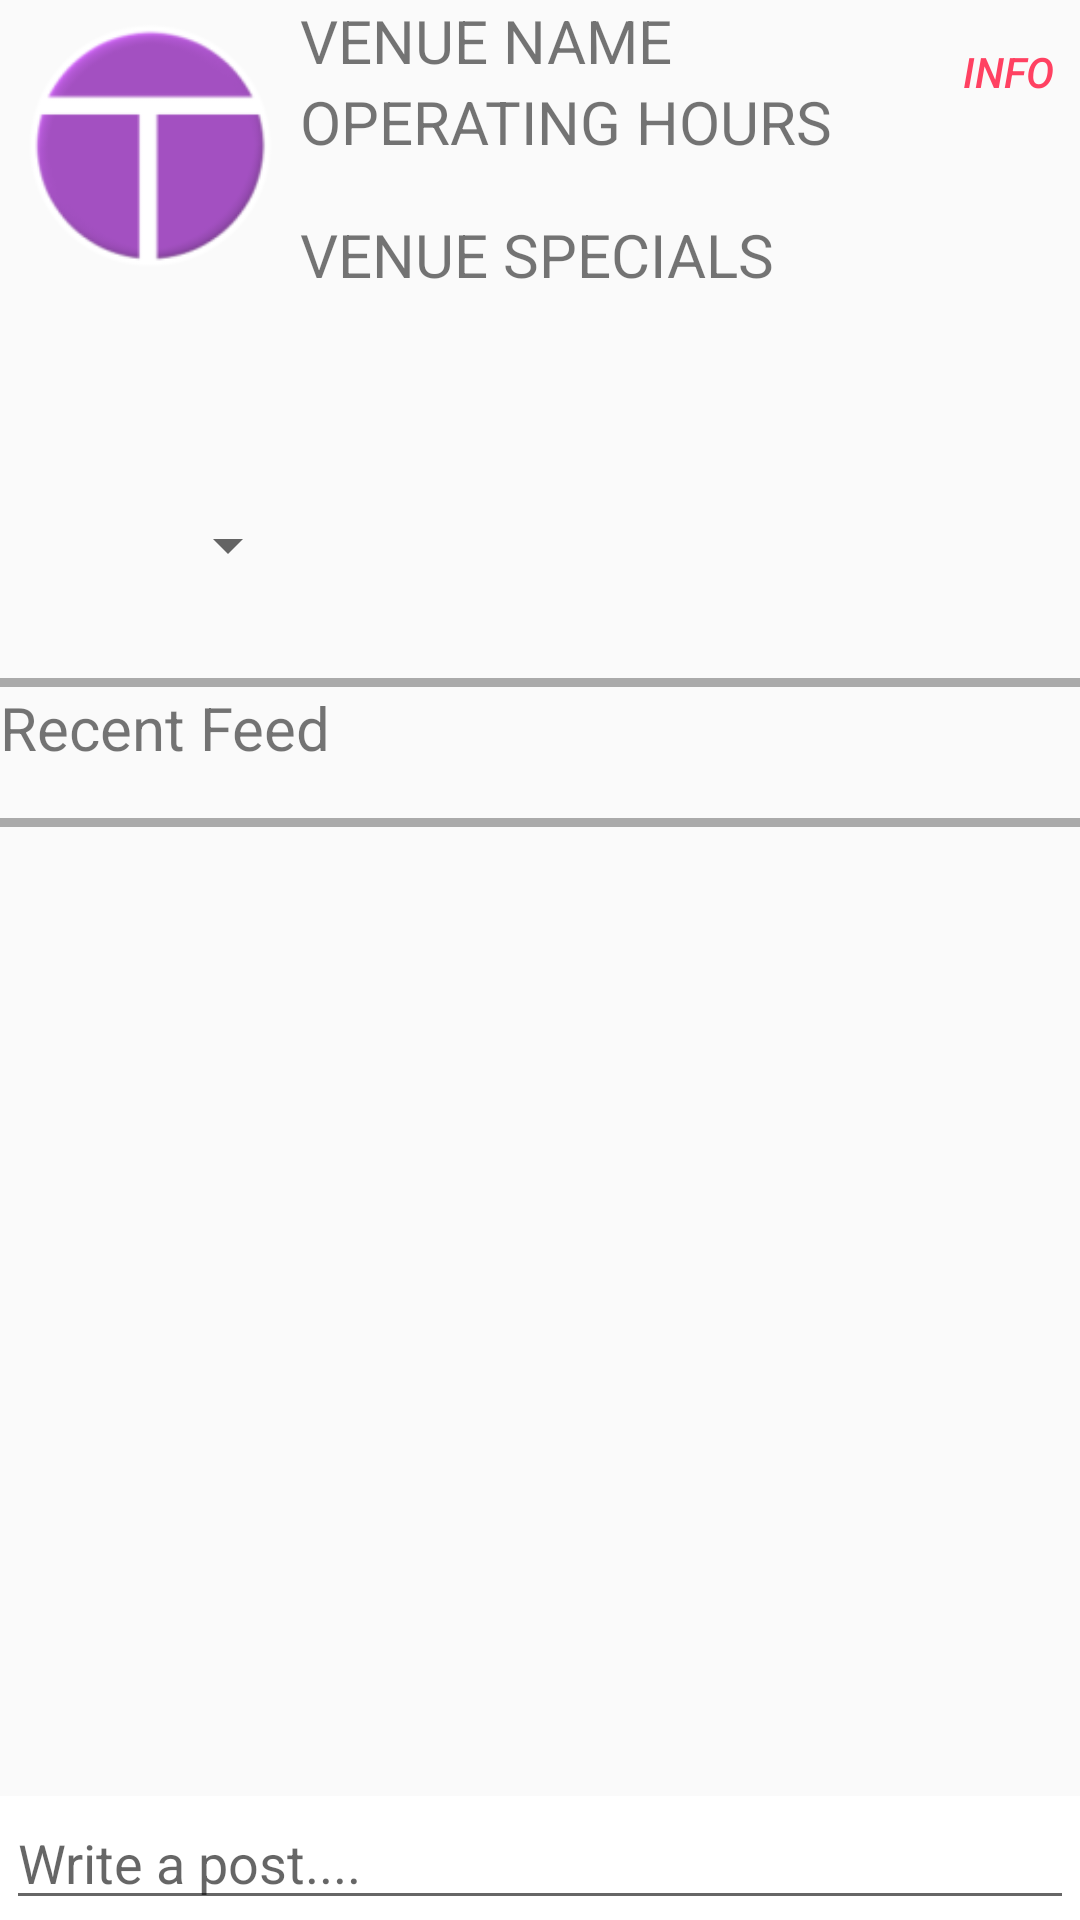

Android layout source for this screen:
<!-- AndroidManifest.xml: application theme CustomActionBarTheme -->
<!-- res/layout/activity_venue.xml -->
<?xml version="1.0" encoding="utf-8"?>
<LinearLayout xmlns:android="http://schemas.android.com/apk/res/android"
    android:layout_width="match_parent"
    android:layout_height="match_parent"
    android:orientation="vertical"
    android:weightSum="1">

    <RelativeLayout
        android:layout_width="match_parent"
        android:layout_height="0dp"
        android:layout_gravity="center"
        android:layout_weight="0.3"
        android:clickable="true">

        <ImageView
            android:id="@+id/venueLogo"
            android:layout_width="100dp"
            android:layout_height="100dp"
            android:layout_alignParentLeft="true"
            android:layout_alignParentStart="true"
            android:layout_alignParentTop="true"
            android:src="@drawable/ic_launcher" />

        <TextView
            android:id="@+id/venueName"
            android:layout_width="wrap_content"
            android:layout_height="wrap_content"
            android:layout_alignParentTop="true"
            android:layout_toEndOf="@+id/venueLogo"
            android:layout_toRightOf="@+id/venueLogo"
            android:text="VENUE NAME"
            android:textSize="20dp" />

        <TextView
            android:id="@+id/venueSpec"
            android:layout_width="wrap_content"
            android:layout_height="wrap_content"
            android:layout_below="@+id/venueName"
            android:layout_toEndOf="@+id/venueLogo"
            android:layout_toRightOf="@+id/venueLogo"
            android:text="OPERATING HOURS"
            android:textSize="20dp" />

        <TextView
            android:id="@+id/venueSpecList"
            android:layout_width="wrap_content"
            android:layout_height="wrap_content"
            android:layout_centerVertical="true"
            android:layout_toEndOf="@+id/venueLogo"
            android:layout_toRightOf="@+id/venueLogo"
            android:text="VENUE SPECIALS"
            android:textSize="20dp" />

        <Button
            android:id="@+id/info"
            style="?android:attr/buttonStyleSmall"
            android:layout_width="wrap_content"
            android:layout_height="wrap_content"
            android:layout_alignParentEnd="true"
            android:layout_alignParentRight="true"
            android:layout_alignParentTop="true"
            android:background="@null"
            android:onClick="infoScreen"
            android:text="Info"
            android:textColor="@color/pink"
            android:textStyle="normal|italic" />
    </RelativeLayout>

    <RelativeLayout
        android:id="@+id/spinner_layout"
        android:layout_width="match_parent"
        android:layout_height="0dp"
        android:layout_gravity="center"
        android:layout_weight="0.10">

        <Spinner
            android:id="@+id/weekday_spinner"
            android:layout_width="100dp"
            android:layout_height="wrap_content"
            android:layout_gravity="center" />

    </RelativeLayout>

    
    <View
        android:layout_width="fill_parent"
        android:layout_height="3dp"
        android:background="@android:color/darker_gray" />

    <TextView
        android:layout_width="wrap_content"
        android:layout_height="wrap_content"
        android:layout_alignEnd="@+id/weekday_spinner"
        android:layout_alignParentBottom="true"
        android:layout_alignRight="@+id/weekday_spinner"
        android:layout_weight="0.03"
        android:text="Recent Feed"
        android:textSize="20dp" />

    
    <View
        android:layout_width="fill_parent"
        android:layout_height="3dp"
        android:background="@android:color/darker_gray" />

    <LinearLayout
        android:id="@+id/commentsView"
        android:layout_width="match_parent"
        android:layout_height="0dp"
        android:layout_weight="0.57"
        android:textColor="#000000">

        <ListView
            android:id="@+id/venueCommentList"
            android:layout_width="fill_parent"
            android:layout_height="fill_parent"
            android:divider="@android:color/black"
            android:dividerHeight="2sp"
            android:textColor="#000000"></ListView>
    </LinearLayout>

    <LinearLayout
        android:id="@+id/WriteCommentWall"
        android:layout_width="fill_parent"
        android:layout_height="wrap_content"
        android:background="#ffffff"
        android:orientation="horizontal">

        <EditText
            android:id="@+id/postText"
            android:layout_width="fill_parent"
            android:layout_height="wrap_content"
            android:layout_marginLeft="2dip"
            android:layout_marginRight="2dip"
            android:layout_weight="1"
            android:hint="Write a post....   "
            android:inputType="textMultiLine|textAutoCorrect" />

        
            
            
            
            
            

    </LinearLayout>

</LinearLayout>
<!-- resources referenced by this layout -->
<resources>
  <color name="pink">#ff4162</color>
  <!-- drawable ic_launcher: png bitmap (drawable-hdpi, 2499 bytes) -->
  <style name="CustomActionBarTheme" parent="@style/Theme.AppCompat.Light">
          <item name="android:actionBarStyle">@style/MyActionBar</item>
          <item name="actionBarStyle">@style/MyActionBar</item>
  
      </style>
  <style name="MyActionBar" parent="@style/Widget.AppCompat.Light.ActionBar.Solid.Inverse">
  
          <item name="android:background">@color/white</item>
          <item name="background">@color/white</item>
  
      </style>
  <color name="white">#fff</color>
</resources>
